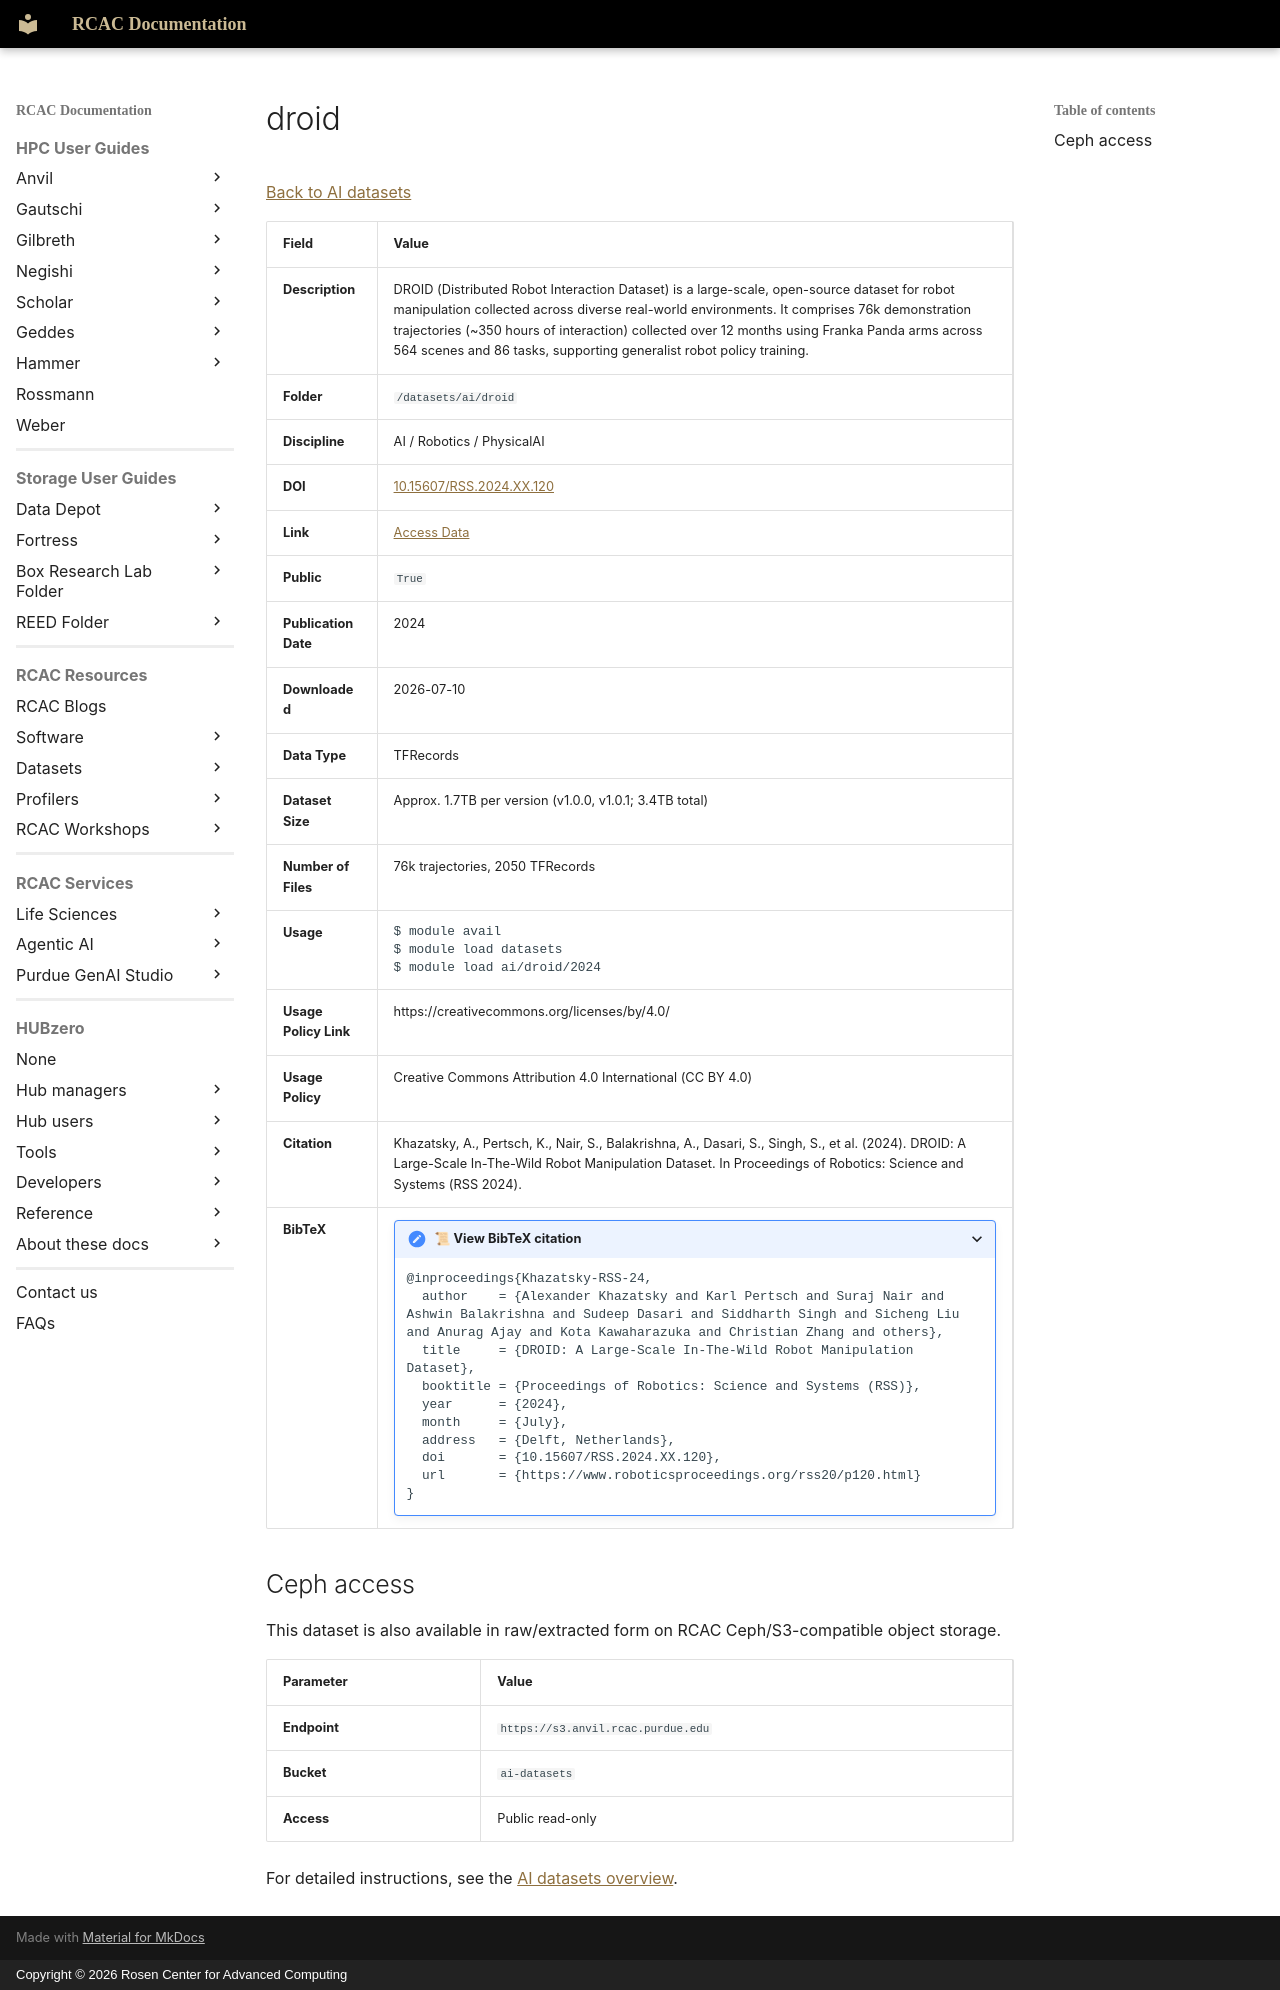

repository: PurdueRCAC/RCAC-Docs · page: datasets/ai/droid/index.html · generator: mkdocs · copyright: Copyright © 2026 Rosen Center for Advanced Computing

# droid

[Back to AI datasets](../ai.md)

| Field | Value |
|--------|-------|
| **Description** | DROID (Distributed Robot Interaction Dataset) is a large-scale, open-source dataset for robot manipulation collected across diverse real-world environments. It comprises 76k demonstration trajectories (~350 hours of interaction) collected over 12 months using Franka Panda arms across 564 scenes and 86 tasks, supporting generalist robot policy training. |
| **Folder** | `/datasets/ai/droid` |
| **Discipline** | AI / Robotics / PhysicalAI |
| **DOI** | [10.15607/RSS.2024.XX.120](https://doi.org/10.15607/RSS.2024.XX.120) |
| **Link** | [Access Data](https://droid-dataset.github.io/) |
| **Public** | `True` |
| **Publication Date** | 2024 |
| **Downloaded** | 2026-07-10 |
| **Data Type** | TFRecords |
| **Dataset Size** | Approx. 1.7TB per version (v1.0.0, v1.0.1; 3.4TB total) |
| **Number of Files** | 76k trajectories, 2050 TFRecords |
| **Usage** | <pre>&#36; module avail<br>&#36; module load datasets<br>&#36; module load ai/droid/2024</pre> |
| **Usage Policy Link** | https://creativecommons.org/licenses/by/4.0/ |
| **Usage Policy** | Creative Commons Attribution 4.0 International (CC BY 4.0) |
| **Citation** | Khazatsky, A., Pertsch, K., Nair, S., Balakrishna, A., Dasari, S., Singh, S., et al. (2024). DROID: A Large-Scale In-The-Wild Robot Manipulation Dataset. In Proceedings of Robotics: Science and Systems (RSS 2024). |
| **BibTeX** | <details><summary>📜 View BibTeX citation</summary><pre>@inproceedings{Khazatsky-RSS-24,<br>  author    = {Alexander Khazatsky and Karl Pertsch and Suraj Nair and Ashwin Balakrishna and Sudeep Dasari and Siddharth Singh and Sicheng Liu and Anurag Ajay and Kota Kawaharazuka and Christian Zhang and others},<br>  title     = {DROID: A Large-Scale In-The-Wild Robot Manipulation Dataset},<br>  booktitle = {Proceedings of Robotics: Science and Systems (RSS)},<br>  year      = {2024},<br>  month     = {July},<br>  address   = {Delft, Netherlands},<br>  doi       = {10.15607/RSS.2024.XX.120},<br>  url       = {https://www.roboticsproceedings.org/rss20/p120.html}<br>}</pre></details> |

## Ceph access

This dataset is also available in raw/extracted form on RCAC Ceph/S3-compatible object storage.

| Parameter | Value |
|-----------|-------|
| **Endpoint** | `https://s3.anvil.rcac.purdue.edu` |
| **Bucket** | `ai-datasets` |
| **Access** | Public read-only |

For detailed instructions, see the [AI datasets overview](../ai.md).
